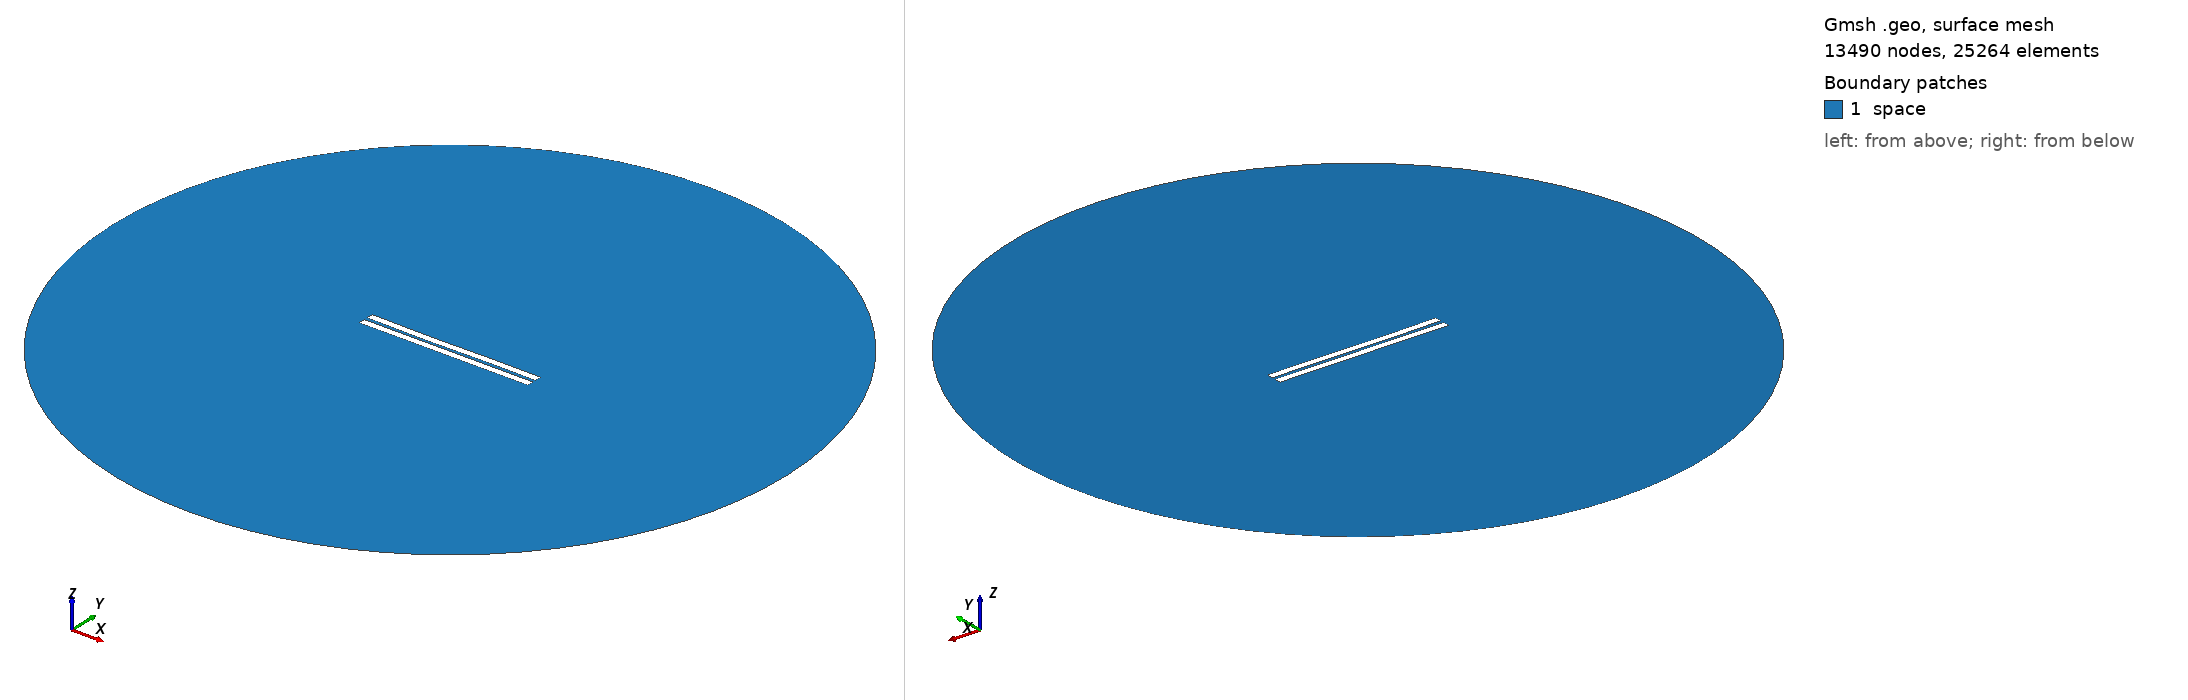

Gmsh geometry script, surface-meshed: 13490 nodes, 25264 surface elements. Boundary patches (legend numbers): 1 space. Left view from above one corner, right view from below the opposite corner. Legend entries are the model's physical surfaces. The drawing asked Gmsh for element sizes between 1% and 20% of the model's largest extent; the script's own settings can give other sizes.

=== 1878.geo (drawn) ===
//---------------------------------------
// Geometry kernel
//---------------------------------------

SetFactory("OpenCASCADE");



//---------------------------------------
// Parameters of the geometry
//---------------------------------------

// Overetch of the upper plate
overetch = 0.0;

// Distance between the plates
distance = 2.25;

// Discretization over the x axis (for the deformation)
nx = 50; 

// Length of the plate
L = 100 - overetch; 

// Number of modes
n = 4; 

// 1st mode coefficient
coeff(1) = -0.15;
beta(1) = 0.596864 * 3.1415926535 / L;

// 2nd mode coefficient
coeff(2) = -0.15;
beta(2) = 1.49418 * 3.1415926535 / L;

// 3rd mode coefficient
coeff(3) = -0.15;
beta(3) = 2.50025 * 3.1415926535 / L;

// 4th mode coefficient
coeff(4) = 0.0;
beta(4) = 3.49999 * 3.1415926535 / L;



//---------------------------------------
// Upper plate (deformed rectangle)
//---------------------------------------

// Coordiantes of the upper plate
xmin = -50;
xmax = 50 - overetch;

// Height of the upper plate
yheight = 4 - 2 * overetch;

// Indexes of the points
UpperID[] = {};
LowerID[] = {};
LeftID[] = {};
RightID[] = {};

// Point index
p = 1;

// Horizontal edges
For i In {1:nx}
    x = xmin + (i-1)*(xmax - xmin)/(nx-1);

    y_bottom = distance / 2 + overetch;
    For j In {1:n}
        C = (Cosh(beta(j)*L) + Cos(beta(j)*L)) / (Sinh(beta(j)*L) + Sin(beta(j)*L));
        y_bottom  = y_bottom + coeff(j) * (Cosh(beta(j)*(x+50)) - Cos(beta(j)*(x+50)) - C * (Sinh(beta(j)*(x+50)) - Sin(beta(j)*(x+50))));
    EndFor

    y_top = y_bottom + yheight;

    Point(p) = {x, y_top, 0, 1.0};
    UpperID[i] = p;
    p = p + 1;

    Point(p) = {x, y_bottom, 0, 1.0};
    LowerID[i] = p;
    p = p + 1;
EndFor

// Create point lists
UpperPts[] = {}; LowerPts[] = {};
For i In {1:nx}
  UpperPts[] += {UpperID[i]};
  LowerPts[] += {LowerID[i]};
EndFor

// Build splines
Spline(1) = {UpperPts[]};
Spline(2) = {LowerPts[]};
Line(3) = {LowerPts[nx-1], UpperPts[nx-1]};
Line(4) = {LowerPts[0], UpperPts[0]};

// Build the plane surface
Curve Loop(1) = {2, 3, -1, -4};
Plane Surface(1) = {1};



//---------------------------------------
// Lower plate (rectangle)
//---------------------------------------

// Vertices
Point(1001) = {-50, -1, 0, 1.0};
Point(1002) = { 50, -1, 0, 1.0};
Point(1003) = { 50,  -5, 0, 1.0};
Point(1004) = {-50,  -5, 0, 1.0};

// Edges
Line(5) = {1001, 1002};
Line(6) = {1002, 1003};
Line(7) = {1003, 1004};
Line(8) = {1004, 1001};

// Plane surface
Line Loop(2) = {5, 6, 7, 8};
Plane Surface(2) = {2}; 



//---------------------------------------
// Outer (fictious) boundary
//---------------------------------------

// Points
Point(1005) = {0, 0, 0};       // Center
Point(1006) = {200, 0, 0};     // Start point
Point(1007) = {0, 200, 0};     // 90 degrees
Point(1008) = {-200, 0, 0};    // 180 degrees
Point(1009) = {0, -200, 0};    // 270 degrees

// Circle arcs (each needs start, center, end)
Circle(9) = {1006, 1005, 1007};
Circle(10) = {1007, 1005, 1008};
Circle(11) = {1008, 1005, 1009};
Circle(12) = {1009, 1005, 1006};

// Plane surface for the entire domain
Curve Loop(3) = {9, 10, 11, 12};
Surface(3) = {3};

// Subtract the plates from the whole domain to obtain the actual domain where we want to solve the equations
BooleanDifference{ Surface{3}; Delete; }{ Surface{1}; Surface{2}; Delete; }




//---------------------------------------
// Transfinite Lines/Curves
//---------------------------------------

// Set the number of points on the boundaries
r = 7;

// Plates
Transfinite Curve {1, 2} = 50*r Using Progression 1;
Transfinite Curve {3, 4} = 2*r Using Progression 1;
Transfinite Line {5, 7} = 50*r Using Progression 1;
Transfinite Line {6, 8} = 2*r Using Progression 1;

// Outer boundary
Transfinite Line {9, 10, 11, 12} = 20 Using Progression 1;



//---------------------------------------
// Physical groups
//---------------------------------------                

// Physical curves (boundaries)
Physical Line("force_segment", 10) = {2};
Physical Line("upper_plate", 11) = {1, 3, 4};
Physical Line("lower_plate", 12) = {5, 6, 7, 8};
Physical Line("boundary", 20) = {9, 10, 11, 12};

// Physical Surfaces
Physical Surface("space", 30) = {3};



//---------------------------------------
// 6. Generate the Mesh
//---------------------------------------

// 2D mesh generation
Mesh 2;
